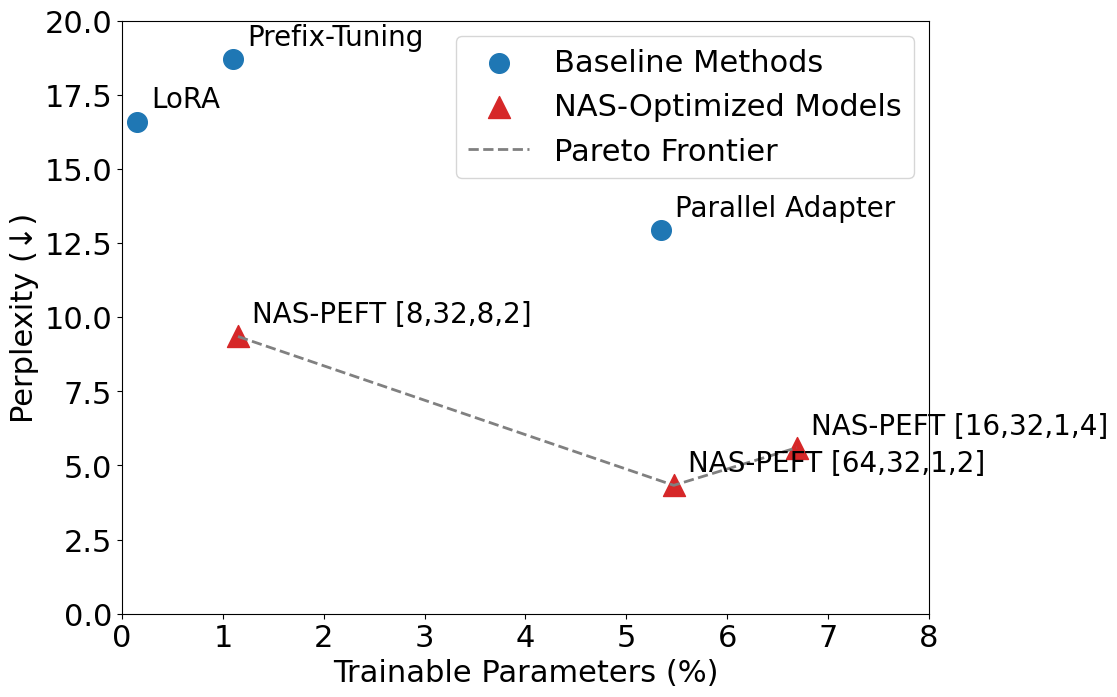

This chart was generated by the following Python code: (Note: this script raises an exception after producing the figure.)
# import matplotlib.pyplot as plt
# import matplotlib.image as mpimg

# # ---------------------------------------
# # Define file paths
# # ---------------------------------------
# image_paths = {
#     "WikiText-2": {
#         "Train": "figures/WikiText-2_train_token_length_dist.png",
#         "Validation": "figures/WikiText-2_validation_token_length_dist.png",
#         "Test": "figures/WikiText-2_test_token_length_dist.png"
#     },
#     "WikiText-103": {
#         "Train": "figures/WikiText-103_train_token_length_dist.png",
#         "Validation": "figures/WikiText-103_validation_token_length_dist.png",
#         "Test": "figures/WikiText-103_test_token_length_dist.png"
#     }
# }

# # ---------------------------------------
# # Create high-quality 3x2 grid
# # ---------------------------------------
# fig, axes = plt.subplots(3, 2, figsize=(18, 12))
# plt.subplots_adjust(wspace=0.02, hspace=0.05)

# splits = ["Train", "Validation", "Test"]
# datasets = ["WikiText-2", "WikiText-103"]

# for row_idx, split in enumerate(splits):
#     for col_idx, dataset in enumerate(datasets):
#         ax = axes[row_idx, col_idx]
#         img = mpimg.imread(image_paths[dataset][split])
#         ax.imshow(img)
#         ax.axis("off")  # remove ticks, frames, and labels

# # ---------------------------------------
# # Save high-resolution figure
# # ---------------------------------------
# plt.tight_layout(pad=0)
# plt.savefig(
#     "figures/combined_token_length_distributions_clean.png",
#     dpi=600,  # increase DPI for sharpness
#     bbox_inches="tight",
#     pad_inches=0
# )
# plt.show()







#============================================================================================================================='''
'''

# Now plotting the figure of the training and validation loss curves and results
import json
import matplotlib.pyplot as plt
import os

# -------------------------------
# Load the trainer_state.json file
# -------------------------------
json_path = "/root/Martin/NasPEFT/naspeft/output/NAS_wikitext_random_seed_42_bs_4/test/seed_42/0_0_0_1_0_0_0_1_1_0_1_1_1_0_1_1_32_8_8_2/trainer_state.json"
save_path = "/root/Martin/NasPEFT/naspeft/Analysis/figures/training_diagnostics/pareto_5/"

with open(json_path, "r") as f:
    data = json.load(f)

log_history = data.get("log_history", [])

# -------------------------------
# Extract metrics safely
# -------------------------------
steps, train_loss, eval_loss, eval_ppl, lr, grad_norm = [], [], [], [], [], []

for entry in log_history:
    if "step" in entry:
        step = entry["step"]
        if "loss" in entry:
            steps.append(step)
            train_loss.append(entry["loss"])
        if "eval_perplexity" in entry:
            eval_ppl.append((step, entry["eval_perplexity"]))
        if "eval_loss" in entry:
            eval_loss.append((step, entry["eval_loss"]))
        if "learning_rate" in entry:
            lr.append((step, entry["learning_rate"]))
        if "grad_norm" in entry:
            grad_norm.append((step, entry["grad_norm"]))

# -------------------------------
# Output directory for figures
# -------------------------------
os.makedirs(save_path, exist_ok=True)

# -------------------------------
# 1️⃣ Training Loss vs Steps
# -------------------------------
plt.figure(figsize=(8, 5))
plt.plot(steps[:len(train_loss)], train_loss, label="Training Loss", color="royalblue")
plt.xlabel("Step")
plt.ylabel("Loss")
plt.title("Training Loss vs Steps")
plt.grid(True, linestyle="--", alpha=0.6)
plt.legend()
plt.tight_layout()
plt.savefig(save_path+"training_loss_vs_steps.png", dpi=300)
plt.close()

# -------------------------------
# 2️⃣ Evaluation Perplexity vs Steps
# -------------------------------
if eval_ppl:
    eval_steps, eval_perplexity = zip(*eval_ppl)
    plt.figure(figsize=(8, 5))
    plt.plot(eval_steps, eval_perplexity, marker='o', color="darkorange", label="Eval Perplexity")
    plt.xlabel("Step")
    plt.ylabel("Perplexity")
    plt.title("Evaluation Perplexity vs Steps")
    plt.grid(True, linestyle="--", alpha=0.6)
    plt.legend()
    plt.tight_layout()
    plt.savefig(save_path+"eval_perplexity_vs_steps.png", dpi=300)
    plt.close()

# -------------------------------
# 3️⃣ Learning Rate Schedule
# -------------------------------
if lr:
    lr_steps, lr_values = zip(*lr)
    plt.figure(figsize=(8, 5))
    plt.plot(lr_steps, lr_values, color="green", label="Learning Rate")
    plt.xlabel("Step")
    plt.ylabel("Learning Rate")
    plt.title("Learning Rate Schedule during Training")
    plt.grid(True, linestyle="--", alpha=0.6)
    plt.legend()
    plt.tight_layout()
    plt.savefig(save_path+"learning_rate_schedule.png", dpi=300)
    plt.close()

# -------------------------------
# 4️⃣ Gradient Norm vs Steps
# -------------------------------
if grad_norm:
    grad_steps, grad_values = zip(*grad_norm)
    plt.figure(figsize=(8, 5))
    plt.plot(grad_steps, grad_values, color="red", label="Gradient Norm")
    plt.xlabel("Step")
    plt.ylabel("Gradient Norm")
    plt.title("Gradient Norm vs Steps")
    plt.grid(True, linestyle="--", alpha=0.6)
    plt.legend()
    plt.tight_layout()
    plt.savefig(save_path+"gradient_norm_vs_steps.png", dpi=300)
    plt.close()

print("All training diagnostic figures saved in: {}".format(save_path))
'''










#============================================================================================================================='''

import matplotlib.pyplot as plt

#--------------------- Set font global settings ---------------------
plt.rcParams["font.family"] = "Times New Roman"
plt.rcParams["font.size"] = 22
#---------------------------------------------------------------------

# --- Data ---
methods = [
    "LoRA",
    "Prefix-Tuning",
    "Parallel Adapter",
    "NAS-PEFT [64,32,1,2]",
    "NAS-PEFT [16,32,1,4]",
    "NAS-PEFT [8,32,8,2]"
]

perplexity = [16.6, 18.7, 12.94, 4.33, 5.60, 9.35]
trainable_params = [0.15, 1.10, 5.34, 5.47, 6.69, 1.15]
categories = ["Baseline", "Baseline", "Baseline", "NAS", "NAS", "NAS"]

# --- Separate Baseline and NAS points ---
baseline_x = [trainable_params[i] for i in range(len(methods)) if categories[i] == "Baseline"]
baseline_y = [perplexity[i] for i in range(len(methods)) if categories[i] == "Baseline"]
nas_x = [trainable_params[i] for i in range(len(methods)) if categories[i] == "NAS"]
nas_y = [perplexity[i] for i in range(len(methods)) if categories[i] == "NAS"]

# --- Plot ---
plt.figure(figsize=(12, 8))  # ⬅️ MUCH BIGGER, prevents squeezing

plt.scatter(baseline_x, baseline_y, color="#1f77b4", s=200, label="Baseline Methods", marker="o")
plt.scatter(nas_x, nas_y, color="#d62728", s=250, label="NAS-Optimized Models", marker="^")

# Pareto frontier
sorted_nas = sorted(zip(nas_x, nas_y))
front_x, front_y = zip(*sorted_nas)
plt.plot(front_x, front_y, '--', color='gray', linewidth=2, label="Pareto Frontier")

# --- Labels & Formatting ---
plt.xlabel("Trainable Parameters (%)")
plt.ylabel("Perplexity (↓)")
plt.legend()

plt.xlim(0, 8)
plt.ylim(0, 20)

# --- Smarter label placement (no overlap) ---
for i, txt in enumerate(methods):
    plt.annotate(
        txt,
        (trainable_params[i], perplexity[i]),
        xytext=(10, 10),              # offset in points, prevents squeezing
        textcoords="offset points",
        ha="left",
        fontsize=20
    )

# More padding around plot
plt.tight_layout(pad=2.0)

# --- Save BEFORE show ---
save_path = "/root/Martin/NasPEFT/naspeft/Analysis/figures/"
plt.savefig(save_path + "perplexity_vs_trainable_params.png", dpi=300)
plt.show()
